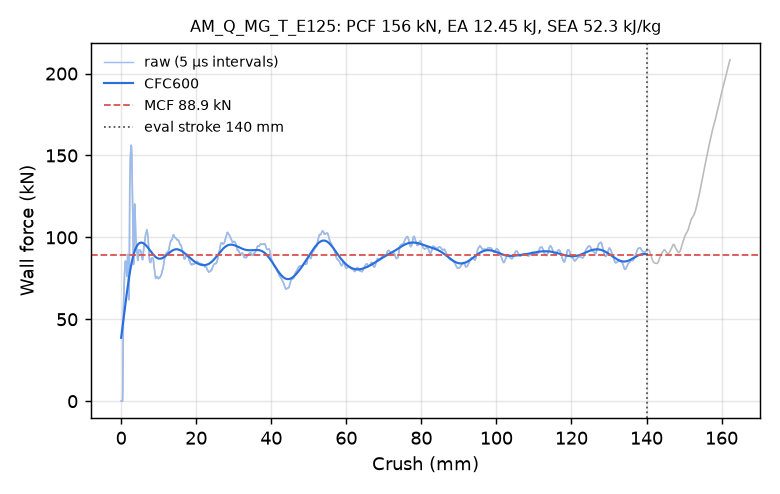

Source data for this figure (header and first rows):
time_ms, crush_mm, force_kN, force_CFC600_kN
0.000000000000000000e+00, -0.000000000000000000e+00, 0.000000000000000000e+00, 3.869840630291723471e+01
5.066693294793367386e-03, 7.741907238960266113e-02, 0.000000000000000000e+00, 4.004219222998251126e+01
1.005032658576965332e-02, 1.535689830780029297e-01, 0.000000000000000000e+00, 4.139934500102449277e+01
1.503395941108465195e-02, 2.297188937664031982e-01, 0.000000000000000000e+00, 4.276848507777562247e+01
2.001759223639965057e-02, 3.058688044548034668e-01, 0.000000000000000000e+00, 4.414813544684115953e+01
2.500122413039207458e-02, 3.820187151432037354e-01, 0.000000000000000000e+00, 4.553671839825189238e+01
3.006791882216930389e-02, 4.594377875328063965e-01, 1.167724469855049030e+01, 4.693255399752960955e+01
3.505141660571098328e-02, 5.355854034423828125e-01, 3.822447015056858532e+01, 4.833386759729557269e+01
4.003419727087020874e-02, 6.117202043533325195e-01, 5.637886443457618668e+01, 4.973881515746538184e+01
4.501704499125480652e-02, 6.878534555435180664e-01, 6.243000166133240469e+01, 5.114552183223875659e+01
5.000047013163566589e-02, 7.639927268028259277e-01, 6.839567733573719011e+01, 5.255211647316595958e+01
5.506653338670730591e-02, 8.413915038108825684e-01, 7.392528827385989132e+01, 5.395675257706546546e+01
6.004739925265312195e-02, 9.174853563308715820e-01, 7.857811597890980693e+01, 5.535762041492259300e+01
6.502643972635269165e-02, 9.935477972030639648e-01, 8.219045400436905879e+01, 5.675295628015858540e+01
7.000318914651870728e-02, 1.069571614265441895e+00, 8.443841195352206341e+01, 5.814104988934352036e+01
7.506029307842254639e-02, 1.146818995475769043e+00, 8.557022696537751472e+01, 5.952024932990799755e+01
8.003378659486770630e-02, 1.222785472869873047e+00, 8.511655905913322329e+01, 6.088896318878740033e+01
8.500632643699645996e-02, 1.298733472824096680e+00, 8.299827679036877726e+01, 6.224565958245261044e+01
9.006007015705108643e-02, 1.375918149948120117e+00, 8.022091139815177030e+01, 6.358886187755462771e+01
9.503009915351867676e-02, 1.451820373535156250e+00, 7.789867399753426014e+01, 6.491714155197189484e+01
1.000824943184852600e-01, 1.528977274894714355e+00, 7.624231094436923684e+01, 6.622910965858049792e+01
1.050508245825767517e-01, 1.604846835136413574e+00, 7.933437446144635885e+01, 6.752340918363628930e+01
1.100144460797309875e-01, 1.680641055107116699e+00, 8.623618698059755161e+01, 6.879871155744748989e+01
1.150555908679962158e-01, 1.757615208625793457e+00, 8.966066011653607859e+01, 7.005371958799932486e+01
1.200183033943176270e-01, 1.833387494087219238e+00, 8.697782481324695425e+01, 7.128717375002032952e+01
1.250734478235244751e-01, 1.910567283630371094e+00, 8.032299331187887503e+01, 7.249785421397028529e+01
1.300539821386337280e-01, 1.986604452133178711e+00, 7.218037338194309882e+01, 7.368457349150722280e+01
1.350396275520324707e-01, 2.062716245651245117e+00, 6.192356033042166530e+01, 7.484616033525273338e+01
1.400260329246520996e-01, 2.138836860656738281e+00, 6.227483950374030996e+01, 7.598143946175473218e+01
1.450122743844985962e-01, 2.214952468872070312e+00, 9.693528252930950373e+01, 7.708921929854034261e+01
1.500812172889709473e-01, 2.292325973510742188e+00, 1.307621641041648104e+02, 7.816830776462292363e+01
1.550676524639129639e-01, 2.368434190750122070e+00, 1.400870667195893020e+02, 7.921756024086306525e+01
1.600050926208496094e-01, 2.443788528442382812e+00, 1.476824654279188280e+02, 8.023593395023503660e+01
1.650517284870147705e-01, 2.520802497863769531e+00, 1.518946437770274827e+02, 8.122252381937855148e+01
1.700024455785751343e-01, 2.596346139907836914e+00, 1.546476403875606991e+02, 8.217658013689808172e+01
1.750315129756927490e-01, 2.673078298568725586e+00, 1.562489096121538807e+02, 8.309751764830627963e+01
1.800090223550796509e-01, 2.749016761779785156e+00, 1.551358029060370711e+02, 8.398492011631869048e+01
1.850064843893051147e-01, 2.825252771377563477e+00, 1.509486872803899473e+02, 8.483854053575511500e+01
1.900106817483901978e-01, 2.901584625244140625e+00, 1.425205707366925196e+02, 8.565829570517973934e+01
1.950023621320724487e-01, 2.977719068527221680e+00, 1.310516670755427242e+02, 8.644425345370267166e+01
2.000057399272918701e-01, 3.054026365280151367e+00, 1.199345112972490028e+02, 8.719661225687630690e+01
2.050129622220993042e-01, 3.130386590957641602e+00, 1.093831527715683904e+02, 8.791567558952044692e+01
2.100333869457244873e-01, 3.206943035125732422e+00, 9.537510354676260249e+01, 8.860182407880969890e+01
2.150497883558273315e-01, 3.283434152603149414e+00, 8.348899516608123861e+01, 8.925548627256216605e+01
2.200036942958831787e-01, 3.358968496322631836e+00, 8.490506663728551473e+01, 8.987711002417151462e+01
2.250617891550064087e-01, 3.436087846755981445e+00, 1.006617246592466302e+02, 9.046714381501402613e+01
2.300466448068618774e-01, 3.512085914611816406e+00, 1.154869453508332384e+02, 9.102603893885633113e+01
2.350584417581558228e-01, 3.588489294052124023e+00, 1.203989908005739551e+02, 9.155427055501922950e+01
2.400013506412506104e-01, 3.663837432861328125e+00, 1.186233047361299384e+02, 9.205236157147187726e+01
2.450109422206878662e-01, 3.740196704864501953e+00, 1.140240031402332193e+02, 9.252089505893080457e+01
2.500131428241729736e-01, 3.816438198089599609e+00, 1.077221419749604507e+02, 9.296051294813655375e+01
2.550079822540283203e-01, 3.892562627792358398e+00, 1.007765569504070982e+02, 9.337190581258620625e+01
2.600685358047485352e-01, 3.969684123992919922e+00, 9.688212170002516643e+01, 9.375579864049382195e+01
2.650618851184844971e-01, 4.045776844024658203e+00, 9.490371036830312335e+01, 9.411293676503207450e+01
2.700179815292358398e-01, 4.121297836303710938e+00, 9.289919225563528471e+01, 9.444407504733830194e+01
2.750324904918670654e-01, 4.197704315185546875e+00, 9.181869999007834338e+01, 9.474997063559256105e+01
2.800599038600921631e-01, 4.274303913116455078e+00, 9.041441291013080672e+01, 9.503137783503304092e+01
2.850437164306640625e-01, 4.350234508514404297e+00, 8.792208268000278792e+01, 9.528904376903594198e+01
2.900361120700836182e-01, 4.426291942596435547e+00, 8.641587986801798138e+01, 9.552370385672536202e+01
2.950112223625183105e-01, 4.502082824707031250e+00, 8.598715724840434405e+01, 9.573607707025242064e+01
... 2,198 more rows
